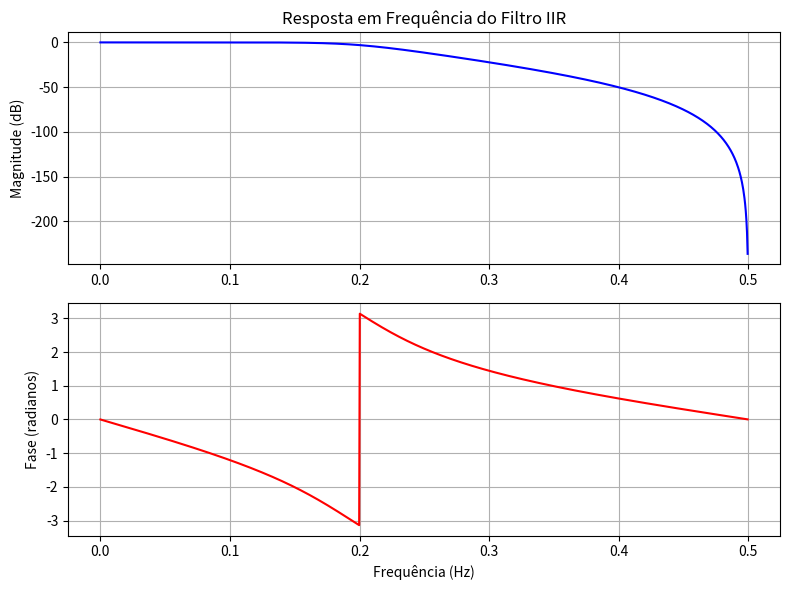
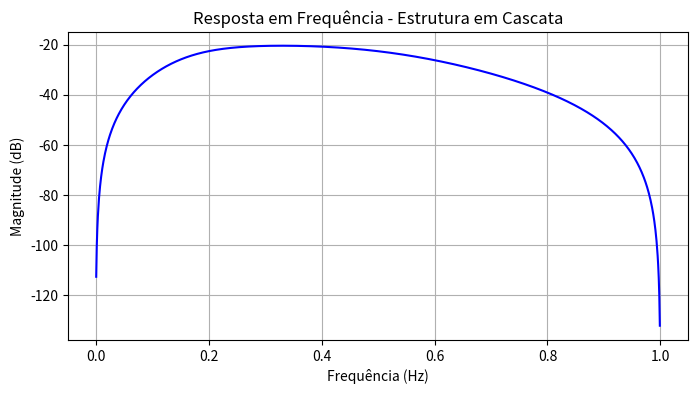
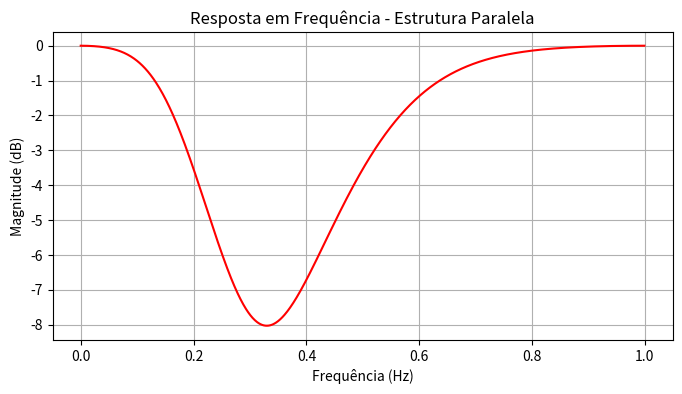
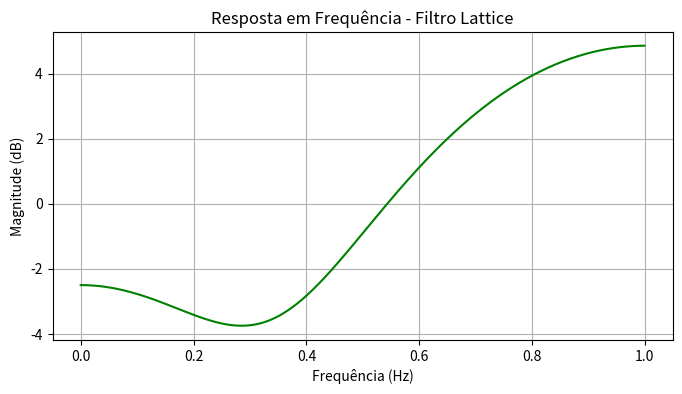
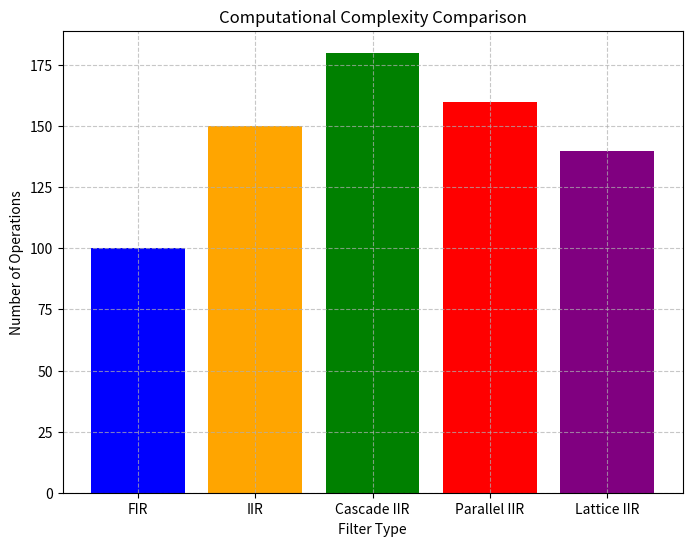
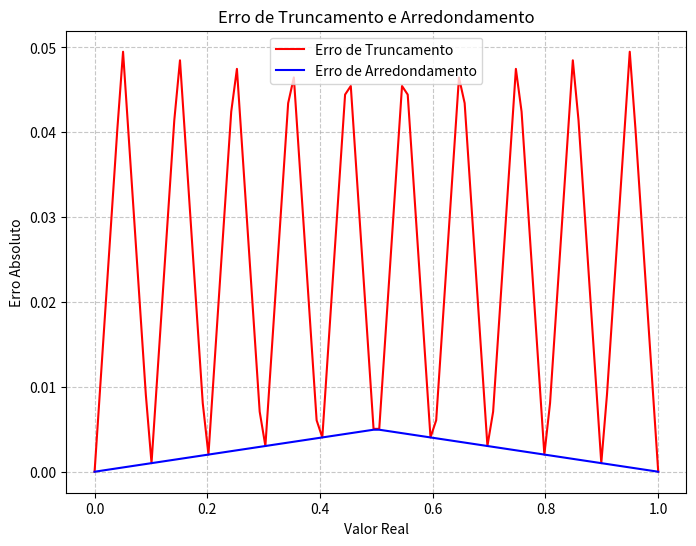

Source code (Python) for these figures, in order:
import numpy as np
import scipy.signal as signal
import matplotlib.pyplot as plt

def plot_iir_filter_response(filter_type='low', order=4, cutoff=0.2, fs=1.0):
    # Projeto do filtro IIR Butterworth
    b, a = signal.butter(order, cutoff, btype=filter_type, fs=fs)
    
    # Calcular a resposta em frequência
    w, h = signal.freqz(b, a, worN=1024)
    
    # Converter frequência para escala normalizada
    freq = w * fs / (2 * np.pi)
    
    # Plot da resposta em magnitude e fase
    fig, ax1 = plt.subplots(2, 1, figsize=(8, 6))
    
    ax1[0].plot(freq, 20 * np.log10(abs(h)), 'b')
    ax1[0].set_title("Resposta em Frequência do Filtro IIR")
    ax1[0].set_ylabel("Magnitude (dB)")
    ax1[0].grid()
    
    ax1[1].plot(freq, np.angle(h), 'r')
    ax1[1].set_ylabel("Fase (radianos)")
    ax1[1].set_xlabel("Frequência (Hz)")
    ax1[1].grid()
    
    plt.tight_layout()
    plt.show()

# Exemplo: Filtro passa-baixa de ordem 4 com frequência de corte 0.2 * Fs
plot_iir_filter_response(filter_type='low', order=4, cutoff=0.2, fs=1.0)

def cascade_iir_filters(filter_specs, fs=2.0):
    h_total = np.ones(1024, dtype=complex)
    w = None
    for spec in filter_specs:
        b, a = signal.butter(spec['order'], spec['cutoff'], btype=spec['type'], fs=fs)
        w, h = signal.freqz(b, a, worN=1024)
        h_total *= h
    
    freq = w * fs / (2 * np.pi)
    
    plt.figure(figsize=(8, 4))
    plt.plot(freq, 20 * np.log10(abs(h_total)), 'b')
    plt.title("Resposta em Frequência - Estrutura em Cascata")
    plt.ylabel("Magnitude (dB)")
    plt.xlabel("Frequência (Hz)")
    plt.grid()
    plt.show()

def parallel_iir_filters(filter_specs, fs=2.0):
    h_total = np.zeros(1024, dtype=complex)
    w = None
    for spec in filter_specs:
        b, a = signal.butter(spec['order'], spec['cutoff'], btype=spec['type'], fs=fs)
        w, h = signal.freqz(b, a, worN=1024)
        h_total += h
    
    freq = w * fs / (2 * np.pi)
    
    plt.figure(figsize=(8, 4))
    plt.plot(freq, 20 * np.log10(abs(h_total)), 'r')
    plt.title("Resposta em Frequência - Estrutura Paralela")
    plt.ylabel("Magnitude (dB)")
    plt.xlabel("Frequência (Hz)")
    plt.grid()
    plt.show()

# Exemplo de uso: Estrutura em cascata e paralela
filter_specs = [
    {'type': 'low', 'order': 2, 'cutoff': 0.2},
    {'type': 'high', 'order': 2, 'cutoff': 0.5}
]
cascade_iir_filters(filter_specs)
parallel_iir_filters(filter_specs)

def lattice_iir_filter(coeffs, fs=2.0):
    w, h = signal.freqz(coeffs, worN=1024)
    freq = w * fs / (2 * np.pi)
    
    plt.figure(figsize=(8, 4))
    plt.plot(freq, 20 * np.log10(abs(h)), 'g')
    plt.title("Resposta em Frequência - Filtro Lattice")
    plt.ylabel("Magnitude (dB)")
    plt.xlabel("Frequência (Hz)")
    plt.grid()
    plt.show()
    
lattice_coeffs = [1.0, -0.5, 0.25]
lattice_iir_filter(lattice_coeffs)


numFIROps = 100
numIIROps = 150
numCascadeOps = 180
numParallelOps = 160
numLatticeOps = 140

types = ['FIR', 'IIR', 'Cascade IIR', 'Parallel IIR', 'Lattice IIR']
complexity = [numFIROps, numIIROps, numCascadeOps, numParallelOps, numLatticeOps]

plt.figure(figsize=(8, 6))
plt.bar(types, complexity, color=['blue', 'orange', 'green', 'red', 'purple'])

plt.title('Computational Complexity Comparison')
plt.xlabel('Filter Type')
plt.ylabel('Number of Operations')
plt.grid(True, linestyle='--', alpha=0.7)

plt.show()


# Simulação de erro de truncamento e arredondamento
true_value = np.linspace(0, 1, 100)
truncated_value = np.round(true_value, 1)  # Simulação de truncamento
rounded_value = np.round(true_value, 2)  # Simulação de arredondamento

truncation_error = np.abs(true_value - truncated_value)
rounding_error = np.abs(true_value - rounded_value)

plt.figure(figsize=(8, 6))
plt.plot(true_value, truncation_error, label='Erro de Truncamento', color='red')
plt.plot(true_value, rounding_error, label='Erro de Arredondamento', color='blue')

plt.title('Erro de Truncamento e Arredondamento')
plt.xlabel('Valor Real')
plt.ylabel('Erro Absoluto')
plt.legend()
plt.grid(True, linestyle='--', alpha=0.7)

plt.show()